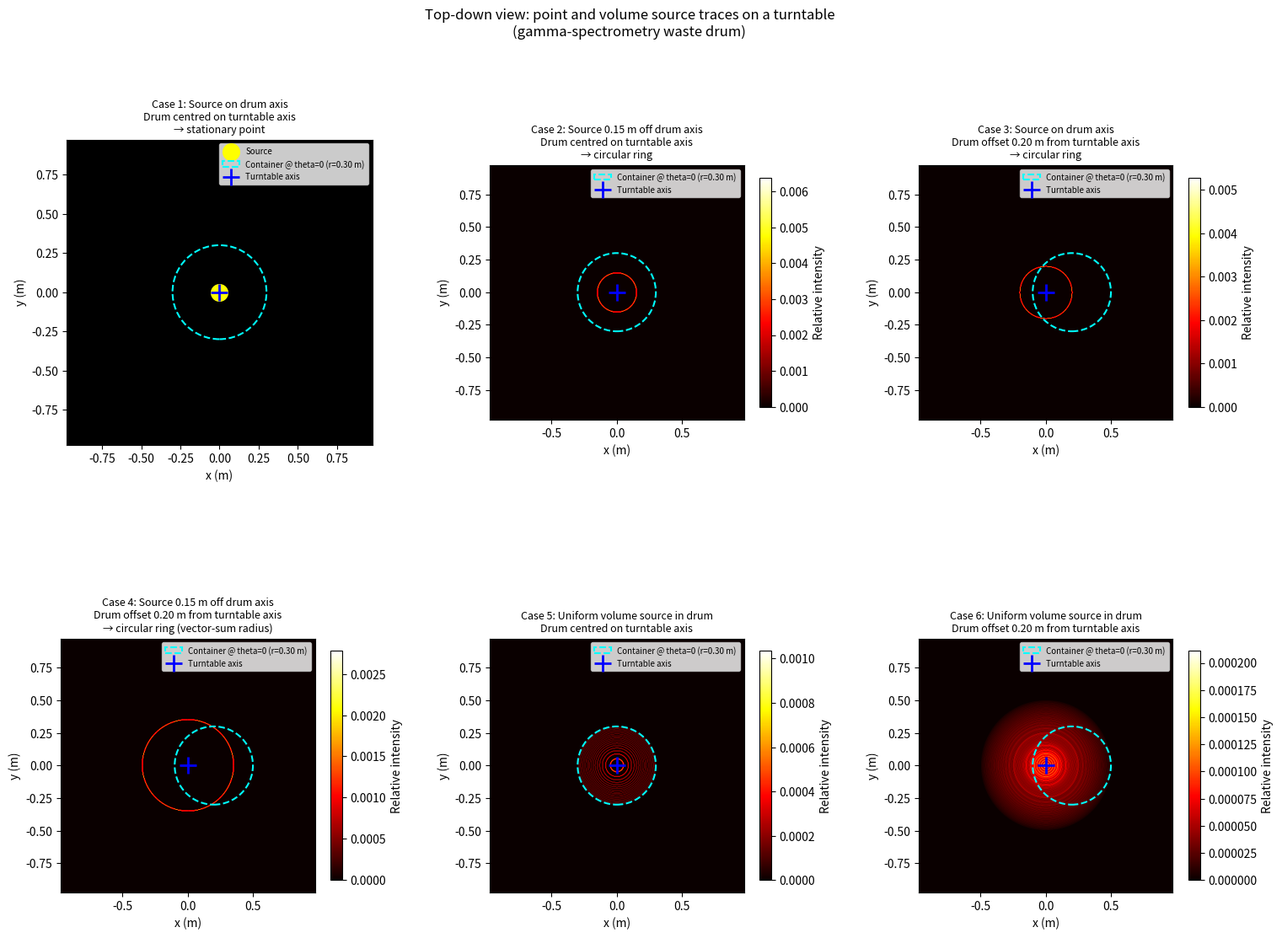

Source code (Python):
"""turntable_source_shapes.py

Simulation of source shapes for gamma-spectrometry containers on a turntable.

As the turntable revolves, different source configurations trace different
paths when viewed from above (top-down view).  The module:

  * provides 2-D rotation-matrix helpers,
  * models waste-container geometry via :class:`WasteContainer` subclasses,
  * computes the locus traced by a source during one full turn,
  * bins that locus into a weighted density/intensity map, and
  * plots canonical point-source and volume-source cases with matplotlib.

Container types
---------------
* :class:`CylindricalDrum` — circular cross-section defined by *radius*.
* :class:`CuboidContainer` — rectangular cross-section defined by *width*
  (x-axis) and *length* (y-axis).

Cases (all viewed from directly above):
  1. Point source on the drum axis, drum centred on the turntable axis
     → source appears stationary (single point).
  2. Point source off the drum axis, drum centred on the turntable axis
     → source traces a circular ring.
  3. Point source on the drum axis, but drum NOT centred on the turntable
     → source traces a circular ring of radius equal to the drum offset.
  4. Point source off the drum axis AND drum offset from the turntable axis
     → source traces a circular ring of radius equal to the vector sum of
     the two offsets.
"""

from __future__ import annotations

from abc import ABC, abstractmethod

import numpy as np
import matplotlib.pyplot as plt
from matplotlib.gridspec import GridSpec
from matplotlib.patches import Circle, Patch, Rectangle


# ---------------------------------------------------------------------------
# Core rotation helpers
# ---------------------------------------------------------------------------

def rotation_matrix_2d(theta: float) -> np.ndarray:
    """Return the 2-D rotation matrix for angle *theta* (radians).

    .. math::

        R(\\theta) = \\begin{pmatrix}
            \\cos\\theta & -\\sin\\theta \\\\
            \\sin\\theta &  \\cos\\theta
        \\end{pmatrix}

    Parameters
    ----------
    theta:
        Rotation angle in radians (counter-clockwise positive).

    Returns
    -------
    numpy.ndarray of shape (2, 2)
    """
    c, s = np.cos(theta), np.sin(theta)
    return np.array([[c, -s],
                     [s,  c]])


def rotate_point(point: np.ndarray | list[float], theta: float) -> np.ndarray:
    """Rotate a 2-D point by *theta* radians about the origin.

    Parameters
    ----------
    point:
        The (x, y) coordinates to rotate.
    theta:
        Rotation angle in radians.

    Returns
    -------
    numpy.ndarray of shape (2,)
        Rotated coordinates.
    """
    R = rotation_matrix_2d(theta)
    return R @ np.asarray(point, dtype=float)


# ---------------------------------------------------------------------------
# Container geometry
# ---------------------------------------------------------------------------

class WasteContainer(ABC):
    """Abstract base class for a waste container's 2-D cross-section geometry.

    Concrete subclasses encapsulate how source points are sampled from within
    the container and how the container outline is rendered in a plot.
    """

    @abstractmethod
    def sample_volume_points(self, n1: int, n2: int) -> np.ndarray:
        """Return an ``(N, 2)`` array of representative cross-section sample points.

        The points cover the container cross-section for volume-source
        simulation.  The two integer parameters control sampling resolution
        in two shape-specific dimensions (e.g. radial / angular for a
        cylinder; x-grid / y-grid for a cuboid).

        Parameters
        ----------
        n1, n2 : int
            Number of bins / sample points in each dimension.  Both must be
            positive.

        Returns
        -------
        numpy.ndarray of shape (n1 * n2, 2)
        """

    @abstractmethod
    def sample_random_points(self, n: int, rng: np.random.Generator) -> np.ndarray:
        """Return ``(n, 2)`` uniformly random points inside the cross-section.

        Parameters
        ----------
        n : int
            Number of random points to draw.
        rng : numpy.random.Generator
            Random number generator to use.

        Returns
        -------
        numpy.ndarray of shape (n, 2)
        """

    @property
    @abstractmethod
    def characteristic_radius(self) -> float:
        """Bounding radius of the container cross-section in metres.

        Used for display-extent calculations so the full container always
        fits within the plot axes.
        """

    @property
    @abstractmethod
    def description(self) -> str:
        """Short human-readable description used in plot labels."""

    @abstractmethod
    def outline_patch(self, offset: np.ndarray, **kwargs) -> Patch:
        """Return a matplotlib ``Patch`` for the container outline.

        Parameters
        ----------
        offset : array-like of shape (2,)
            (x, y) position of the container centre in the lab frame.
        **kwargs
            Forwarded to the underlying ``Patch`` constructor (e.g.
            ``edgecolor``, ``linewidth``).

        Returns
        -------
        matplotlib.patches.Patch
        """


class CylindricalDrum(WasteContainer):
    """Cylindrical waste drum with a circular cross-section.

    Parameters
    ----------
    radius : float
        Drum radius in metres (must be positive).
    """

    def __init__(self, radius: float) -> None:
        if radius <= 0:
            raise ValueError("radius must be positive.")
        self.radius = radius

    def sample_volume_points(self, n1: int, n2: int) -> np.ndarray:
        """Equal-area polar grid over the drum cross-section.

        Parameters
        ----------
        n1 : int
            Number of equal-area radial bins.
        n2 : int
            Number of angular bins.
        """
        if n1 <= 0 or n2 <= 0:
            raise ValueError("n1 and n2 must be positive.")
        radial_idx = np.arange(n1, dtype=float)
        source_r = self.radius * np.sqrt((radial_idx + 0.5) / n1)
        source_theta = np.linspace(0, 2 * np.pi, n2, endpoint=False)
        radial_grid, angular_grid = np.meshgrid(source_r, source_theta, indexing="xy")
        source_x = (radial_grid * np.cos(angular_grid)).ravel()
        source_y = (radial_grid * np.sin(angular_grid)).ravel()
        return np.column_stack([source_x, source_y])

    def sample_random_points(self, n: int, rng: np.random.Generator) -> np.ndarray:
        """Uniformly random points within the drum cross-section."""
        angles = rng.uniform(0.0, 2.0 * np.pi, size=n)
        radii = self.radius * np.sqrt(rng.uniform(0.0, 1.0, size=n))
        return np.column_stack((radii * np.cos(angles), radii * np.sin(angles)))

    @property
    def characteristic_radius(self) -> float:
        return self.radius

    @property
    def description(self) -> str:
        return f"r={self.radius:.2f} m"

    def outline_patch(self, offset: np.ndarray, **kwargs) -> Circle:
        """Circle patch centred at *offset* with the drum's radius."""
        return Circle(tuple(np.asarray(offset, dtype=float)), self.radius, **kwargs)


class CuboidContainer(WasteContainer):
    """Rectangular cuboid waste container with a rectangular cross-section.

    Parameters
    ----------
    width : float
        Extent along the x-axis in metres (must be positive).
    length : float
        Extent along the y-axis in metres (must be positive).
    """

    def __init__(self, width: float, length: float) -> None:
        if width <= 0 or length <= 0:
            raise ValueError("width and length must be positive.")
        self.width = width
        self.length = length

    def sample_volume_points(self, n1: int, n2: int) -> np.ndarray:
        """Uniform cell-centre grid over the rectangular cross-section.

        Parameters
        ----------
        n1 : int
            Number of sample columns along the width (x) axis.
        n2 : int
            Number of sample rows along the length (y) axis.
        """
        if n1 <= 0 or n2 <= 0:
            raise ValueError("n1 and n2 must be positive.")
        xs = (np.arange(n1) + 0.5) * self.width / n1 - self.width / 2
        ys = (np.arange(n2) + 0.5) * self.length / n2 - self.length / 2
        xg, yg = np.meshgrid(xs, ys, indexing="xy")
        return np.column_stack([xg.ravel(), yg.ravel()])

    def sample_random_points(self, n: int, rng: np.random.Generator) -> np.ndarray:
        """Uniformly random points within the rectangular cross-section."""
        xs = rng.uniform(-self.width / 2, self.width / 2, size=n)
        ys = rng.uniform(-self.length / 2, self.length / 2, size=n)
        return np.column_stack([xs, ys])

    @property
    def characteristic_radius(self) -> float:
        """Half-diagonal of the rectangle."""
        return float(np.sqrt((self.width / 2) ** 2 + (self.length / 2) ** 2))

    @property
    def description(self) -> str:
        return f"{self.width:.2f}x{self.length:.2f} m"

    def outline_patch(self, offset: np.ndarray, **kwargs) -> Rectangle:
        """Axis-aligned rectangle patch centred at *offset*."""
        offset = np.asarray(offset, dtype=float)
        xy = (offset[0] - self.width / 2, offset[1] - self.length / 2)
        return Rectangle(xy, self.width, self.length, **kwargs)


# ---------------------------------------------------------------------------
# Turntable simulation
# ---------------------------------------------------------------------------

def source_trace(
    source_in_drum: np.ndarray | list[float],
    drum_offset: np.ndarray | list[float],
    n_steps: int = 360,
    intensity: float = 1.0,
) -> tuple[np.ndarray, np.ndarray, np.ndarray]:
    """Compute the locus of a source during one full turntable revolution.

    The geometry (all coordinates in the turntable/lab frame):

    * The turntable rotates about the *origin* of the lab frame.
    * The drum centre is offset from the turntable rotation axis by
      ``drum_offset``.
    * The source is located at ``source_in_drum`` *relative to the drum
      centre*.

    At rotation angle *θ* the source position in the lab frame is::

        pos(θ) = R(θ) · (drum_offset + source_in_drum)

    Parameters
    ----------
    source_in_drum:
        (x, y) position of the source relative to the drum centre (metres).
    drum_offset:
        (x, y) offset of the drum centre from the turntable rotation axis
        (metres).
    n_steps:
        Number of angular steps (angular resolution of the simulation).
    intensity:
        Relative emission intensity / probability of the source.

    Returns
    -------
    xs : numpy.ndarray of shape (n_steps,)
        x-coordinates of the source trace.
    ys : numpy.ndarray of shape (n_steps,)
        y-coordinates of the source trace.
    weights : numpy.ndarray of shape (n_steps,)
        Intensity weight at each position; the sum equals *intensity*.
    """
    thetas = np.linspace(0, 2 * np.pi, n_steps, endpoint=False)
    source_in_drum = np.asarray(source_in_drum, dtype=float)
    drum_offset = np.asarray(drum_offset, dtype=float)

    # Position of the source relative to the turntable axis (fixed in drum frame)
    relative_pos = drum_offset + source_in_drum

    # Apply rotation matrix to each angle
    c = np.cos(thetas)
    s = np.sin(thetas)
    xs = c * relative_pos[0] - s * relative_pos[1]
    ys = s * relative_pos[0] + c * relative_pos[1]

    # Each step contributes equally; total weight = intensity
    weights = np.full(n_steps, intensity / n_steps)

    return xs, ys, weights


def random_sources_in_container(
    container: WasteContainer,
    n_sources: int,
    total_intensity: float = 1.0,
    seed: int | None = None,
) -> tuple[np.ndarray, np.ndarray]:
    """Generate random source positions and varied intensities inside a container.

    Parameters
    ----------
    container : WasteContainer
        Defines the geometry used to sample positions.
    n_sources : int
        Number of point sources to place.
    total_intensity : float
        Total emission intensity shared across all sources.
    seed : int or None
        Optional random seed for reproducibility.

    Returns
    -------
    source_positions : numpy.ndarray of shape (n_sources, 2)
    intensities : numpy.ndarray of shape (n_sources,)
    """
    if n_sources <= 0:
        raise ValueError("n_sources must be a positive integer.")
    if total_intensity <= 0:
        raise ValueError("total_intensity must be positive.")

    rng = np.random.default_rng(seed)
    source_positions = container.sample_random_points(n_sources, rng)
    raw_intensities = rng.uniform(0.0, 1.0, size=n_sources)
    intensities = total_intensity * (raw_intensities / np.sum(raw_intensities))
    return source_positions, intensities


def random_sources_in_drum(
    n_sources: int,
    drum_radius: float,
    total_intensity: float = 1.0,
    seed: int | None = None,
) -> tuple[np.ndarray, np.ndarray]:
    """Generate random source positions and varied intensities inside a drum.

    Convenience wrapper around :func:`random_sources_in_container` for a
    :class:`CylindricalDrum`.
    """
    if n_sources <= 0:
        raise ValueError("n_sources must be a positive integer.")
    if drum_radius <= 0:
        raise ValueError("drum_radius must be positive.")
    if total_intensity <= 0:
        raise ValueError("total_intensity must be positive.")

    rng = np.random.default_rng(seed)
    container = CylindricalDrum(drum_radius)
    source_positions = container.sample_random_points(n_sources, rng)
    raw_intensities = rng.uniform(0.0, 1.0, size=n_sources)
    intensities = total_intensity * (raw_intensities / np.sum(raw_intensities))
    return source_positions, intensities


def multi_source_trace(
    sources_in_drum: np.ndarray | list[list[float]],
    drum_offset: np.ndarray | list[float],
    intensities: np.ndarray | list[float],
    n_steps: int = 360,
) -> tuple[np.ndarray, np.ndarray, np.ndarray]:
    """Compute the combined trace of multiple point sources in one drum."""
    sources_in_drum = np.asarray(sources_in_drum, dtype=float)
    drum_offset = np.asarray(drum_offset, dtype=float)
    intensities = np.asarray(intensities, dtype=float)

    if sources_in_drum.ndim != 2 or sources_in_drum.shape[1] != 2:
        raise ValueError("sources_in_drum must have shape (n_sources, 2).")
    if intensities.ndim != 1 or intensities.shape[0] != sources_in_drum.shape[0]:
        raise ValueError("intensities must have one entry per source.")
    if np.any(intensities < 0):
        raise ValueError("intensities must be non-negative.")
    if not np.any(intensities > 0):
        raise ValueError("at least one source intensity must be positive.")
    if n_steps <= 0:
        raise ValueError("n_steps must be a positive integer.")

    thetas = np.linspace(0, 2 * np.pi, n_steps, endpoint=False)
    c = np.cos(thetas)[:, None]
    s = np.sin(thetas)[:, None]

    relative_positions = sources_in_drum + drum_offset
    xs_matrix = c * relative_positions[:, 0] - s * relative_positions[:, 1]
    ys_matrix = s * relative_positions[:, 0] + c * relative_positions[:, 1]

    xs = xs_matrix.reshape(-1)
    ys = ys_matrix.reshape(-1)
    weights = np.tile(intensities / n_steps, n_steps)
    return xs, ys, weights


def volume_source_trace(
    container: WasteContainer,
    drum_offset: np.ndarray | list[float],
    n_steps: int = 360,
    intensity: float = 1.0,
    n_radial: int = 18,
    n_angular: int = 72,
) -> tuple[np.ndarray, np.ndarray, np.ndarray]:
    """Compute the locus for a uniformly distributed volume source in a container.

    A finite set of source points is sampled across the container cross-section
    using the container's own sampling strategy, then each point is rotated
    through one full turntable revolution.

    Parameters
    ----------
    container : WasteContainer
        Container geometry providing cross-section sample points.
        Use :class:`CylindricalDrum` for a drum or
        :class:`CuboidContainer` for a rectangular box.
    drum_offset:
        (x, y) offset of the container centre from the turntable rotation axis
        (metres).
    n_steps:
        Number of angular steps for one full revolution.
    intensity:
        Total relative emission intensity of the whole volume source.
    n_radial:
        First sampling dimension passed to
        ``container.sample_volume_points`` (for :class:`CylindricalDrum`:
        number of equal-area radial bins; for :class:`CuboidContainer`:
        number of columns along the width).
    n_angular:
        Second sampling dimension passed to
        ``container.sample_volume_points`` (for :class:`CylindricalDrum`:
        number of angular bins; for :class:`CuboidContainer`:
        number of rows along the length).

    Returns
    -------
    xs, ys, weights:
        Flattened coordinates and weights of all sampled source positions over
        all rotation angles; sum(weights) equals *intensity*.
    """
    drum_offset = np.asarray(drum_offset, dtype=float)
    thetas_turntable = np.linspace(0, 2 * np.pi, n_steps, endpoint=False)

    source_points = container.sample_volume_points(n_radial, n_angular)
    relative_pos = source_points + drum_offset

    c = np.cos(thetas_turntable)
    s = np.sin(thetas_turntable)
    # Broadcast turntable angles against all sampled source points.
    x_coords = relative_pos[:, 0][None, :]
    y_coords = relative_pos[:, 1][None, :]
    xs = c[:, None] * x_coords - s[:, None] * y_coords
    ys = s[:, None] * x_coords + c[:, None] * y_coords

    xs = xs.ravel()
    ys = ys.ravel()
    weights = np.full(xs.size, intensity / xs.size)
    return xs, ys, weights


def compute_density_map(
    xs: np.ndarray,
    ys: np.ndarray,
    weights: np.ndarray,
    grid_size: int = 200,
    extent: tuple[float, float, float, float] | None = None,
) -> tuple[np.ndarray, np.ndarray, np.ndarray]:
    """Bin a source trace into a 2-D weighted intensity / density map.

    Parameters
    ----------
    xs, ys:
        Source trace coordinates (metres).
    weights:
        Intensity weight per sample point.
    grid_size:
        Number of bins in each spatial dimension.
    extent:
        ``(xmin, xmax, ymin, ymax)`` spatial extent of the map.  If *None*,
        a margin of 10 % beyond the maximum radial extent is used.

    Returns
    -------
    H : numpy.ndarray of shape (grid_size, grid_size)
        Weighted 2-D intensity map (x is the first axis).
    xedges : numpy.ndarray of shape (grid_size + 1,)
        Bin edges along x.
    yedges : numpy.ndarray of shape (grid_size + 1,)
        Bin edges along y.
    """
    xs = np.asarray(xs, dtype=float)
    ys = np.asarray(ys, dtype=float)
    weights = np.asarray(weights, dtype=float)

    if extent is None:
        r_max = np.sqrt(np.max(xs ** 2 + ys ** 2))
        if r_max < 1e-12:
            r_max = 0.1
        r_max *= 1.1
        extent = (-r_max, r_max, -r_max, r_max)

    H, xedges, yedges = np.histogram2d(
        xs, ys,
        bins=grid_size,
        range=[[extent[0], extent[1]], [extent[2], extent[3]]],
        weights=weights,
    )
    return H, xedges, yedges


# ---------------------------------------------------------------------------
# Plotting
# ---------------------------------------------------------------------------

def plot_cases(
    drum_radius: float = 0.30,
    source_offset_in_drum: float = 0.15,
    drum_offset: float = 0.20,
    n_steps: int = 3600,
    grid_size: int = 400,
    random_n_sources: int | None = None,
    random_seed: int | None = None,
    n_volume_radial: int = 18,
    n_volume_angular: int = 72,
    fig_size: tuple[float, float] = (18.0, 12.0),
    container: WasteContainer | None = None,
    full_volume_source: bool = False,
) -> plt.Figure:
    """Render canonical source-on-turntable cases.

    Parameters
    ----------
    drum_radius:
        Radius used to build a default :class:`CylindricalDrum` when
        *container* is not provided (metres).
    source_offset_in_drum:
        Radial offset of the source inside the container for Cases 2 and 4
        (metres).
    drum_offset:
        Offset of the container centre from the turntable rotation axis for
        Cases 3 and 4 (metres).
    n_steps:
        Angular resolution – number of steps per full revolution.
    grid_size:
        Resolution of the 2-D density map (number of bins per axis).
    random_n_sources:
        If provided and > 0, append an additional case with this many random
        point sources distributed throughout the container with random
        intensities.
    random_seed:
        Optional random seed used when *random_n_sources* is enabled.
    n_volume_radial:
        First sampling dimension for volume-source cases (passed to
        ``container.sample_volume_points`` as *n1*).
    n_volume_angular:
        Second sampling dimension for volume-source cases (passed to
        ``container.sample_volume_points`` as *n2*).
    fig_size:
        Matplotlib figure size in inches as ``(width, height)``.
    container : WasteContainer or None
        Container geometry to use.  If *None*, a
        :class:`CylindricalDrum` with *drum_radius* is created.
    full_volume_source : bool
        If *True*, render only the two full-volume-source cases (container
        centered on the turntable axis, and container offset from it).

    Returns
    -------
    matplotlib.figure.Figure
    """
    if container is None:
        container = CylindricalDrum(drum_radius)
    if full_volume_source:
        cases = [
            {
                "title": (
                    "On-axis full-volume source in container\n"
                    "Container centered on turntable axis"
                ),
                "is_volume": True,
                "drum_offset": [0.0, 0.0],
            },
            {
                "title": (
                    "Off-axis full-volume source in container\n"
                    f"Container offset {drum_offset:.2f} m from turntable axis"
                ),
                "is_volume": True,
                "drum_offset": [drum_offset, 0.0],
            },
        ]
    else:
        cases = [
            {
                "title": (
                    "Case 1: Source on drum axis\n"
                    "Drum centred on turntable axis\n"
                    "→ stationary point"
                ),
                "source_in_drum": [0.0, 0.0],
                "drum_offset": [0.0, 0.0],
            },
            {
                "title": (
                    f"Case 2: Source {source_offset_in_drum:.2f} m off drum axis\n"
                    "Drum centred on turntable axis\n"
                    "→ circular ring"
                ),
                "source_in_drum": [source_offset_in_drum, 0.0],
                "drum_offset": [0.0, 0.0],
            },
            {
                "title": (
                    "Case 3: Source on drum axis\n"
                    f"Drum offset {drum_offset:.2f} m from turntable axis\n"
                    "→ circular ring"
                ),
                "source_in_drum": [0.0, 0.0],
                "drum_offset": [drum_offset, 0.0],
            },
            {
                "title": (
                    f"Case 4: Source {source_offset_in_drum:.2f} m off drum axis\n"
                    f"Drum offset {drum_offset:.2f} m from turntable axis\n"
                    "→ circular ring (vector-sum radius)"
                ),
                "source_in_drum": [source_offset_in_drum, 0.0],
                "drum_offset": [drum_offset, 0.0],
            },
            {
                "title": (
                    "Case 5: Uniform volume source in drum\n"
                    "Drum centred on turntable axis"
                ),
                "is_volume": True,
                "drum_offset": [0.0, 0.0],
            },
            {
                "title": (
                    "Case 6: Uniform volume source in drum\n"
                    f"Drum offset {drum_offset:.2f} m from turntable axis"
                ),
                "is_volume": True,
                "drum_offset": [drum_offset, 0.0],
            },
        ]

    if random_n_sources is not None and random_n_sources > 0:
        cases.append(
            {
                "title": (
                    f"Case 7: {random_n_sources} random point sources in container\n"
                    "Random source intensities\n"
                    "→ superposed circular traces"
                ),
                "source_in_drum": None,
                "drum_offset": [0.0, 0.0],
                "random_sources": True,
            }
        )

    # Shared spatial extent – large enough for standard and optional cases
    cr = container.characteristic_radius
    if full_volume_source:
        r_max = max(cr, drum_offset + cr) * 1.5
    else:
        r_max = max(
            cr,
            source_offset_in_drum,
            drum_offset + cr,
            drum_offset + source_offset_in_drum + cr,
        ) * 1.5
    extent = (-r_max, r_max, -r_max, r_max)

    fig = plt.figure(figsize=fig_size)
    ncols = 3
    nrows = int(np.ceil(len(cases) / ncols))
    gs = GridSpec(nrows, ncols, figure=fig, wspace=0.35, hspace=0.55)

    for idx, case in enumerate(cases):
        row, col = divmod(idx, ncols)
        if case.get("random_sources", False):
            random_sources, random_intensities = random_sources_in_container(
                container,
                n_sources=random_n_sources,
                total_intensity=1.0,
                seed=random_seed,
            )
            xs, ys, weights = multi_source_trace(
                random_sources,
                case["drum_offset"],
                random_intensities,
                n_steps=n_steps,
            )
        elif case.get("is_volume", False):
            xs, ys, weights = volume_source_trace(
                container,
                drum_offset=case["drum_offset"],
                n_steps=n_steps,
                n_radial=n_volume_radial,
                n_angular=n_volume_angular,
            )
        else:
            xs, ys, weights = source_trace(
                case["source_in_drum"],
                case["drum_offset"],
                n_steps=n_steps,
            )

        ax = fig.add_subplot(gs[row, col])
        ax.set_facecolor("black")

        is_stationary = (np.std(xs) < 1e-9 and np.std(ys) < 1e-9)

        if is_stationary:
            # Source does not move – render as a bright dot
            ax.scatter(
                [xs[0]], [ys[0]],
                s=200, c="yellow", zorder=5, label="Source",
            )
        else:
            H, xedges, yedges = compute_density_map(
                xs, ys, weights,
                grid_size=grid_size,
                extent=extent,
            )
            im = ax.imshow(
                H.T,
                origin="lower",
                extent=[xedges[0], xedges[-1], yedges[0], yedges[-1]],
                cmap="hot",
                aspect="equal",
                interpolation="bilinear",
            )
            fig.colorbar(im, ax=ax, shrink=0.75, label="Relative intensity")

        # Container outline – shown at initial position (θ=0) as a reference
        outline = container.outline_patch(
            case["drum_offset"],
            fill=False,
            edgecolor="cyan",
            linewidth=1.5,
            linestyle="--",
            label=f"Container @ theta=0 ({container.description})",
            zorder=4,
        )
        ax.add_patch(outline)

        # Turntable rotation axis (blue cross at origin)
        ax.plot(
            0, 0,
            "b+", markersize=14, markeredgewidth=2,
            label="Turntable axis",
            zorder=6,
        )

        ax.set_xlim(extent[0], extent[1])
        ax.set_ylim(extent[2], extent[3])
        ax.set_xlabel("x (m)")
        ax.set_ylabel("y (m)")
        ax.set_title(case["title"], fontsize=9)
        ax.set_aspect("equal")
        ax.legend(fontsize=7, loc="upper right")

    if full_volume_source:
        fig.suptitle(
            "Top-down view: full-volume source traces on a turntable",
            fontsize=12,
            y=1.01,
        )
    else:
        fig.suptitle(
            "Top-down view: point and volume source traces on a turntable\n"
            "(gamma-spectrometry waste drum)",
            fontsize=12,
            y=1.01,
        )
    return fig


# ---------------------------------------------------------------------------
# Entry point
# ---------------------------------------------------------------------------

if __name__ == "__main__":
    output_file = "turntable_source_shapes.png"
    fig = plot_cases()
    fig.savefig(output_file, dpi=150, bbox_inches="tight")
    print(f"Plot saved to {output_file}")
    plt.show()
